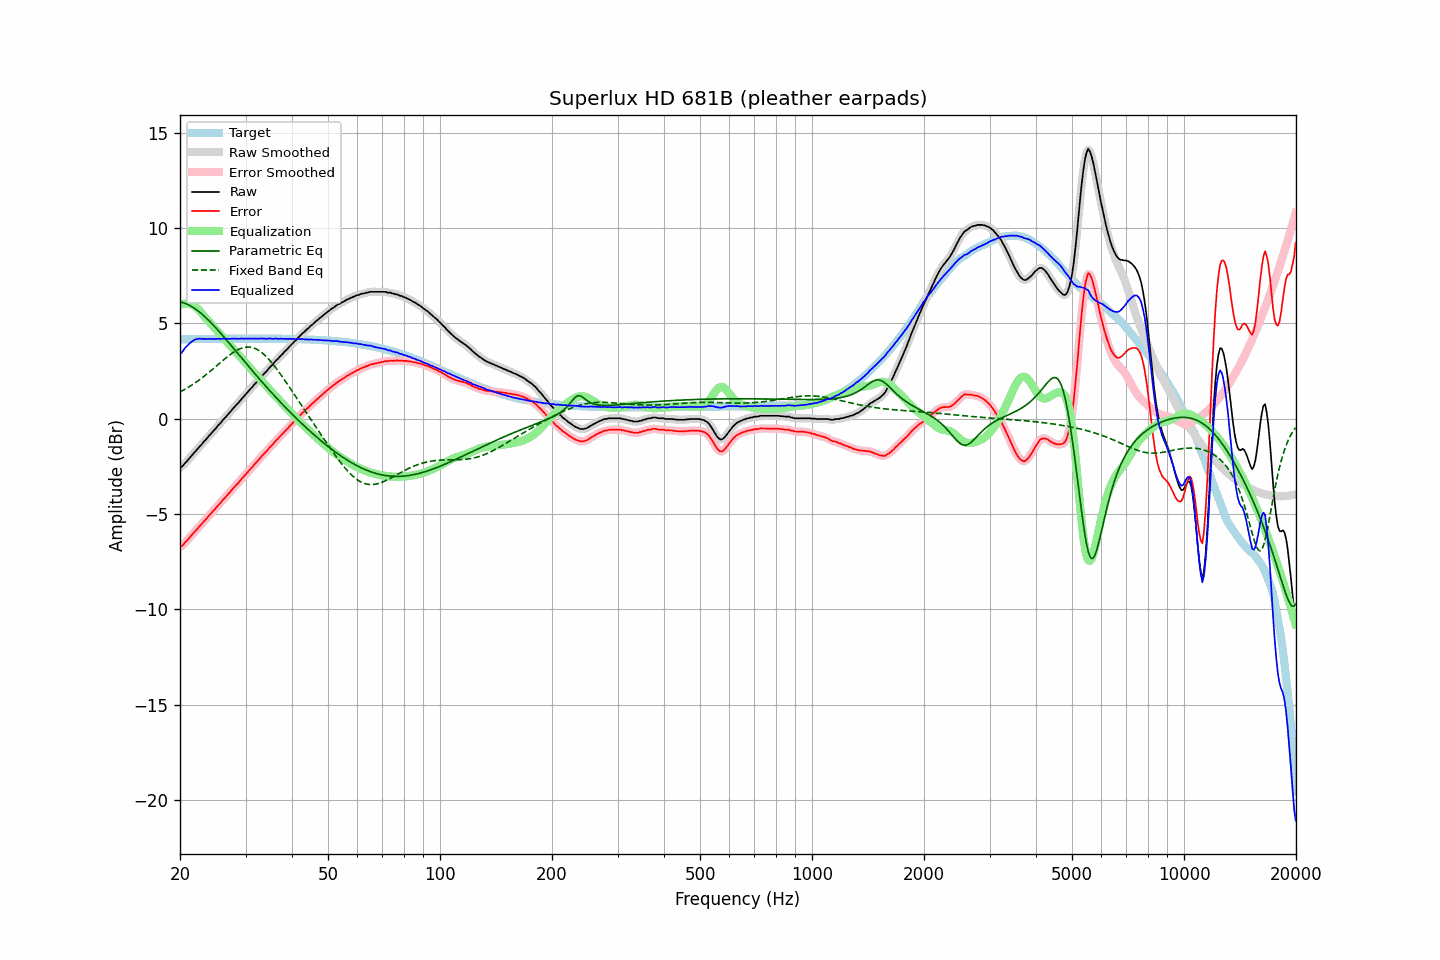

Data behind this chart, as committed beside it:
frequency, raw, error, smoothed, error_smoothed, equalization, parametric_eq, fixed_band_eq, equalized_raw, equalized_smoothed, target
20.00, -2.56, -6.72, -2.57, -6.73, 5.95, 6.12, 1.40, 3.39, 3.38, 4.16
20.20, -2.53, -6.69, -2.51, -6.67, 5.99, 6.10, 1.44, 3.46, 3.48, 4.16
20.40, -2.45, -6.61, -2.44, -6.60, 6.02, 6.08, 1.49, 3.57, 3.58, 4.16
20.61, -2.34, -6.51, -2.36, -6.52, 6.03, 6.05, 1.54, 3.69, 3.68, 4.16
20.81, -2.26, -6.42, -2.25, -6.42, 6.04, 6.02, 1.59, 3.78, 3.78, 4.16
21.02, -2.16, -6.33, -2.16, -6.32, 6.03, 5.98, 1.64, 3.87, 3.87, 4.17
21.23, -2.06, -6.23, -2.06, -6.23, 6.01, 5.94, 1.69, 3.95, 3.95, 4.17
21.44, -1.97, -6.14, -1.97, -6.13, 5.99, 5.89, 1.74, 4.02, 4.02, 4.17
21.66, -1.87, -6.04, -1.87, -6.04, 5.95, 5.84, 1.80, 4.08, 4.08, 4.17
21.87, -1.77, -5.94, -1.77, -5.94, 5.90, 5.79, 1.85, 4.13, 4.13, 4.17
22.09, -1.68, -5.85, -1.68, -5.85, 5.84, 5.73, 1.91, 4.16, 4.16, 4.17
22.31, -1.58, -5.75, -1.58, -5.75, 5.76, 5.67, 1.97, 4.18, 4.18, 4.17
22.54, -1.48, -5.66, -1.49, -5.66, 5.68, 5.60, 2.03, 4.19, 4.19, 4.17
22.76, -1.39, -5.56, -1.39, -5.56, 5.58, 5.53, 2.09, 4.19, 4.19, 4.17
22.99, -1.30, -5.48, -1.29, -5.47, 5.48, 5.46, 2.16, 4.18, 4.18, 4.18
23.22, -1.19, -5.37, -1.20, -5.38, 5.38, 5.38, 2.22, 4.19, 4.18, 4.18
23.45, -1.11, -5.29, -1.10, -5.28, 5.28, 5.31, 2.29, 4.17, 4.18, 4.18
23.69, -1.01, -5.19, -1.01, -5.18, 5.19, 5.23, 2.36, 4.17, 4.18, 4.18
23.92, -0.90, -5.08, -0.91, -5.09, 5.09, 5.14, 2.43, 4.19, 4.18, 4.18
24.16, -0.82, -5.00, -0.81, -4.99, 5.00, 5.06, 2.50, 4.18, 4.18, 4.18
24.40, -0.72, -4.90, -0.72, -4.90, 4.90, 4.97, 2.57, 4.18, 4.18, 4.18
24.65, -0.62, -4.80, -0.63, -4.81, 4.81, 4.88, 2.64, 4.19, 4.18, 4.18
24.89, -0.54, -4.72, -0.53, -4.71, 4.71, 4.79, 2.71, 4.17, 4.18, 4.18
25.14, -0.43, -4.61, -0.43, -4.62, 4.62, 4.70, 2.79, 4.19, 4.18, 4.18
25.39, -0.33, -4.51, -0.34, -4.52, 4.52, 4.60, 2.86, 4.19, 4.18, 4.19
25.65, -0.25, -4.44, -0.24, -4.42, 4.43, 4.51, 2.93, 4.18, 4.19, 4.19
25.91, -0.14, -4.33, -0.14, -4.33, 4.33, 4.41, 3.00, 4.19, 4.19, 4.19
26.16, -0.04, -4.23, -0.05, -4.24, 4.24, 4.32, 3.08, 4.20, 4.19, 4.19
26.43, 0.04, -4.15, 0.05, -4.14, 4.14, 4.22, 3.15, 4.18, 4.19, 4.19
26.69, 0.14, -4.05, 0.14, -4.05, 4.05, 4.12, 3.21, 4.19, 4.19, 4.19
26.96, 0.24, -3.95, 0.23, -3.96, 3.95, 4.02, 3.28, 4.19, 4.19, 4.19
27.23, 0.33, -3.86, 0.33, -3.86, 3.86, 3.92, 3.35, 4.19, 4.19, 4.19
27.50, 0.43, -3.76, 0.43, -3.76, 3.76, 3.82, 3.41, 4.19, 4.19, 4.19
27.77, 0.53, -3.66, 0.53, -3.66, 3.67, 3.72, 3.47, 4.20, 4.20, 4.19
28.05, 0.62, -3.57, 0.62, -3.57, 3.57, 3.62, 3.52, 4.19, 4.20, 4.19
28.33, 0.72, -3.47, 0.71, -3.48, 3.48, 3.52, 3.57, 4.20, 4.19, 4.19
28.62, 0.80, -3.39, 0.81, -3.39, 3.38, 3.41, 3.62, 4.18, 4.19, 4.19
28.90, 0.90, -3.29, 0.90, -3.29, 3.29, 3.31, 3.65, 4.19, 4.19, 4.19
29.19, 1.01, -3.18, 1.00, -3.19, 3.19, 3.21, 3.69, 4.20, 4.19, 4.19
29.48, 1.10, -3.09, 1.10, -3.09, 3.10, 3.11, 3.72, 4.20, 4.20, 4.20
29.78, 1.19, -3.01, 1.19, -3.00, 3.00, 3.01, 3.74, 4.19, 4.20, 4.20
30.08, 1.29, -2.91, 1.29, -2.91, 2.91, 2.91, 3.75, 4.20, 4.19, 4.20
30.38, 1.38, -2.82, 1.38, -2.81, 2.81, 2.81, 3.76, 4.19, 4.20, 4.20
30.68, 1.48, -2.72, 1.48, -2.72, 2.72, 2.71, 3.76, 4.20, 4.20, 4.20
30.99, 1.58, -2.62, 1.57, -2.62, 2.62, 2.61, 3.75, 4.20, 4.20, 4.20
31.30, 1.66, -2.54, 1.67, -2.53, 2.53, 2.51, 3.73, 4.19, 4.20, 4.20
31.61, 1.77, -2.43, 1.76, -2.43, 2.43, 2.41, 3.70, 4.20, 4.20, 4.20
31.93, 1.86, -2.34, 1.86, -2.34, 2.34, 2.31, 3.67, 4.20, 4.20, 4.20
32.24, 1.95, -2.25, 1.95, -2.24, 2.24, 2.22, 3.63, 4.19, 4.20, 4.20
32.57, 2.05, -2.15, 2.05, -2.15, 2.15, 2.12, 3.58, 4.20, 4.20, 4.20
32.89, 2.14, -2.06, 2.14, -2.05, 2.06, 2.02, 3.52, 4.20, 4.20, 4.20
33.22, 2.24, -1.96, 2.24, -1.96, 1.96, 1.92, 3.46, 4.20, 4.20, 4.20
33.55, 2.33, -1.87, 2.33, -1.87, 1.87, 1.83, 3.39, 4.20, 4.20, 4.20
33.89, 2.42, -1.78, 2.42, -1.78, 1.77, 1.73, 3.31, 4.19, 4.19, 4.20
34.23, 2.50, -1.70, 2.51, -1.68, 1.68, 1.64, 3.23, 4.18, 4.19, 4.20
34.57, 2.61, -1.59, 2.61, -1.59, 1.59, 1.55, 3.14, 4.20, 4.20, 4.20
34.92, 2.71, -1.49, 2.70, -1.50, 1.50, 1.45, 3.04, 4.21, 4.19, 4.20
35.27, 2.79, -1.41, 2.79, -1.40, 1.40, 1.36, 2.94, 4.19, 4.20, 4.19
35.62, 2.87, -1.32, 2.88, -1.31, 1.31, 1.27, 2.84, 4.18, 4.20, 4.19
35.97, 2.98, -1.21, 2.97, -1.22, 1.22, 1.18, 2.73, 4.20, 4.19, 4.19
... 635 more rows
